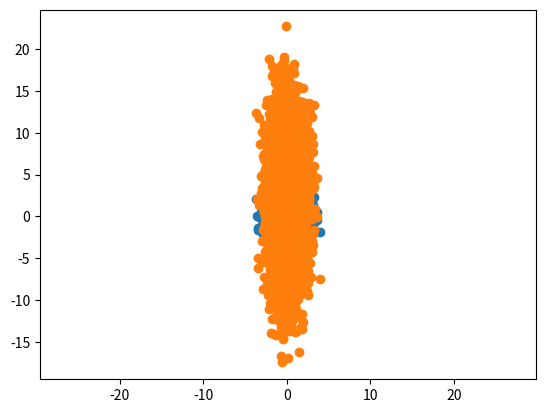

The script that saved this image:
#! python3

import matplotlib.pyplot as plt
import numpy as np

r = np.random.randn(10000, 2)

# Verifying that the points are distributed in a circular scatter plot
plt.scatter(r[:, 0], r[:, 1])
plt.axis('equal')
plt.show()


# Elliptical gaussian when variances are different
r[:, 1] = 5*r[:, 1] + 2
plt.scatter(r[:, 0], r[:, 1])
plt.axis('equal')
plt.show()
